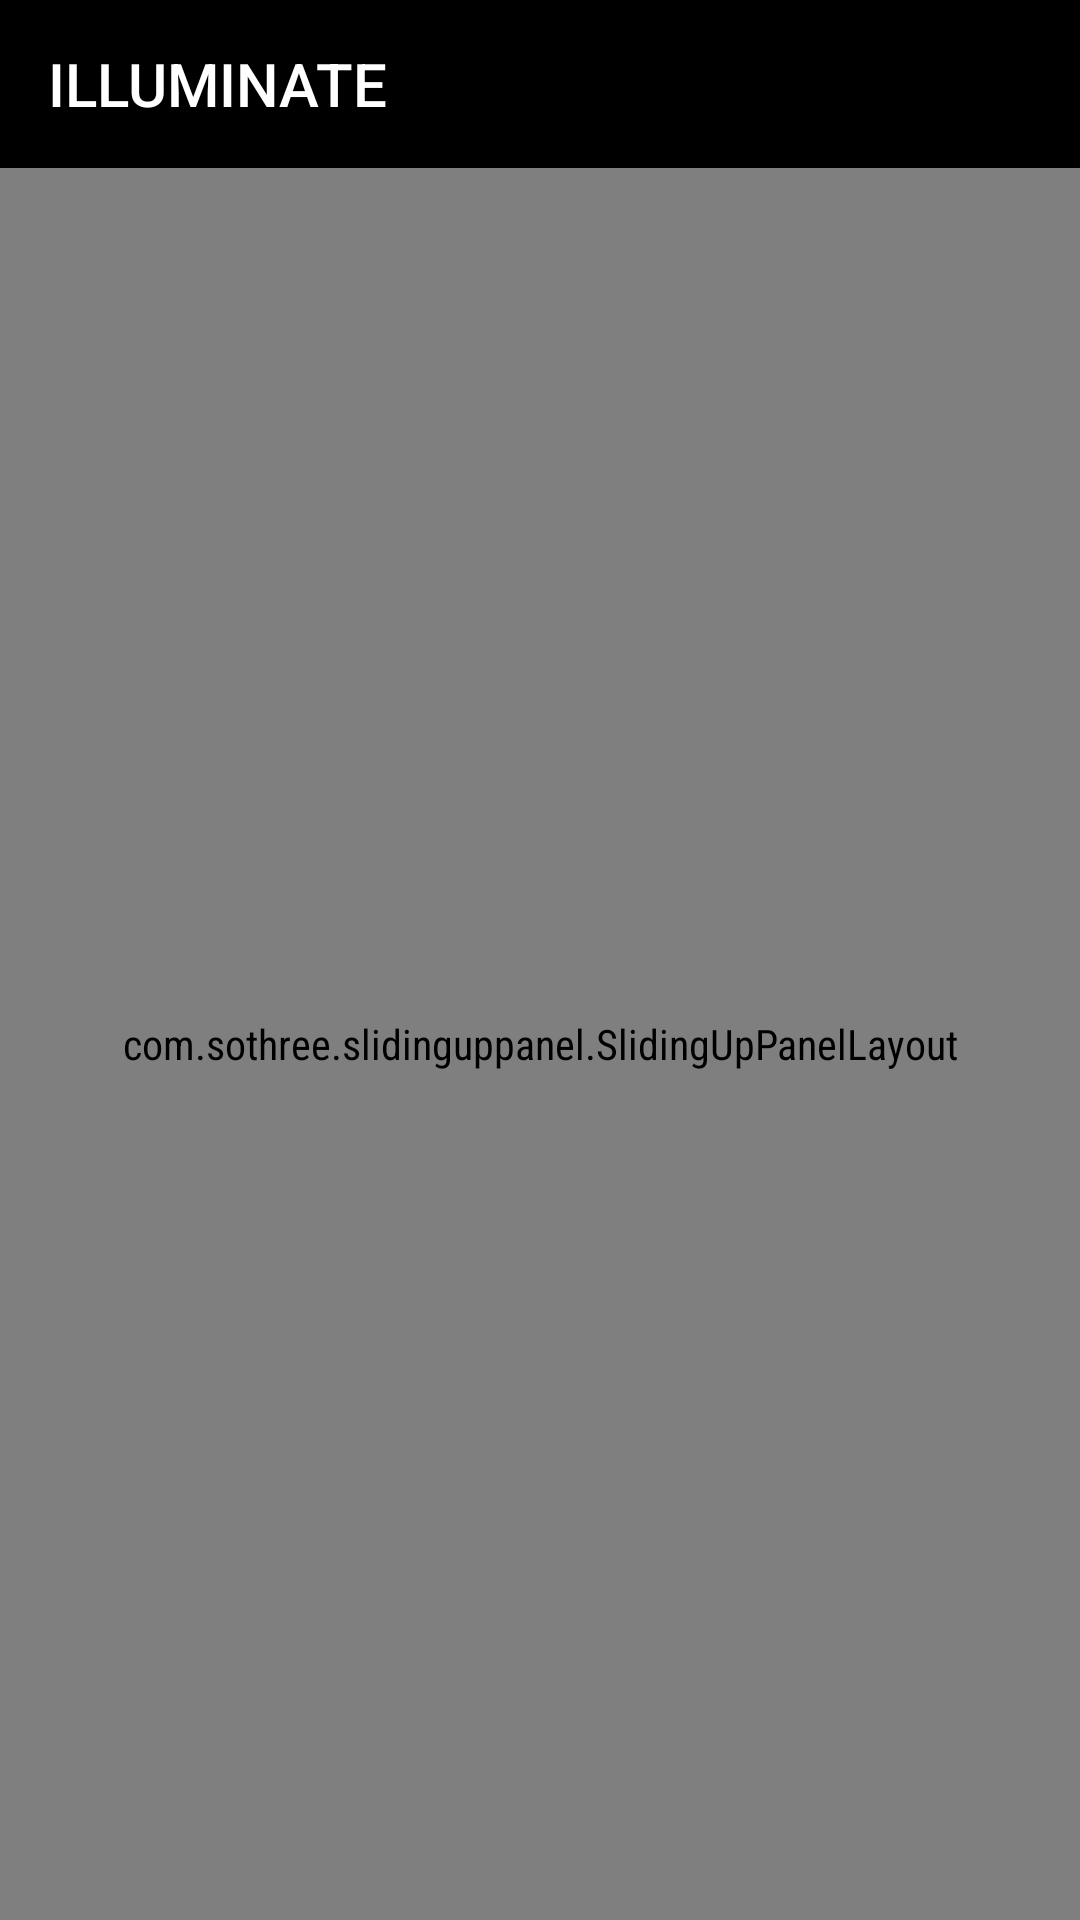

Write the Android layout XML for this screen, with the resource values it uses.
<!-- AndroidManifest.xml: application theme AppTheme -->
<!-- res/layout/activity_main.xml -->
<?xml version="1.0" encoding="utf-8"?>

<android.support.constraint.ConstraintLayout xmlns:android="http://schemas.android.com/apk/res/android"
    xmlns:app="http://schemas.android.com/apk/res-auto"
    xmlns:tools="http://schemas.android.com/tools"
    android:layout_width="match_parent"
    android:layout_height="match_parent"
    tools:context=".activity.MainActivity">

    <android.support.v7.widget.Toolbar
        android:id="@+id/toolbar"
        android:minHeight="?attr/actionBarSize"
        android:layout_width="match_parent"
        android:layout_height="wrap_content"
        app:titleTextColor="@android:color/white"
        app:title="ILLUMINATE"
        android:background="@color/colorPrimaryDark"
        app:layout_constraintTop_toTopOf="parent"
        app:layout_constraintLeft_toLeftOf="parent"
        app:layout_constraintRight_toRightOf="parent"/>

    
        
        
        
        
        
        
        
        
        
        
        
        

    <com.sothree.slidinguppanel.SlidingUpPanelLayout
        android:id="@+id/slidingPanel"
        android:layout_width="match_parent"
        android:layout_height="0dp"
        android:gravity="bottom"
        app:layout_constraintTop_toBottomOf="@id/toolbar"
        app:layout_constraintLeft_toLeftOf="parent"
        app:layout_constraintRight_toRightOf="parent"
        app:layout_constraintBottom_toBottomOf="parent">

        <android.support.v4.view.ViewPager
            android:layout_width="match_parent"
            android:layout_height="match_parent"
            android:id="@+id/viewPager" />

        <FrameLayout
            android:layout_width="match_parent"
            android:layout_height="match_parent">

            <com.arpan.musicplayer.rest.VerticalViewPager
            android:layout_height="match_parent"
            android:layout_width="match_parent"
            android:id="@+id/viewPagerVertical" />

        </FrameLayout>

    </com.sothree.slidinguppanel.SlidingUpPanelLayout>

</android.support.constraint.ConstraintLayout>
<!-- resources referenced by this layout -->
<resources>
  <color name="colorPrimaryDark">#000000</color>
  <dimen name="search_view_inset">4dp</dimen>
  <style name="AppTheme" parent="Theme.AppCompat.DayNight.NoActionBar">
          
          <item name="colorPrimary">@color/colorPrimary</item>
          <item name="colorPrimaryDark">@color/colorPrimaryDark</item>
          <item name="colorAccent">@color/colorAccent</item>
          <item name="android:fontFamily">sans-serif-condensed</item>
      </style>
  <color name="colorPrimary">#212121</color>
  <color name="colorAccent">#80deea</color>
</resources>
